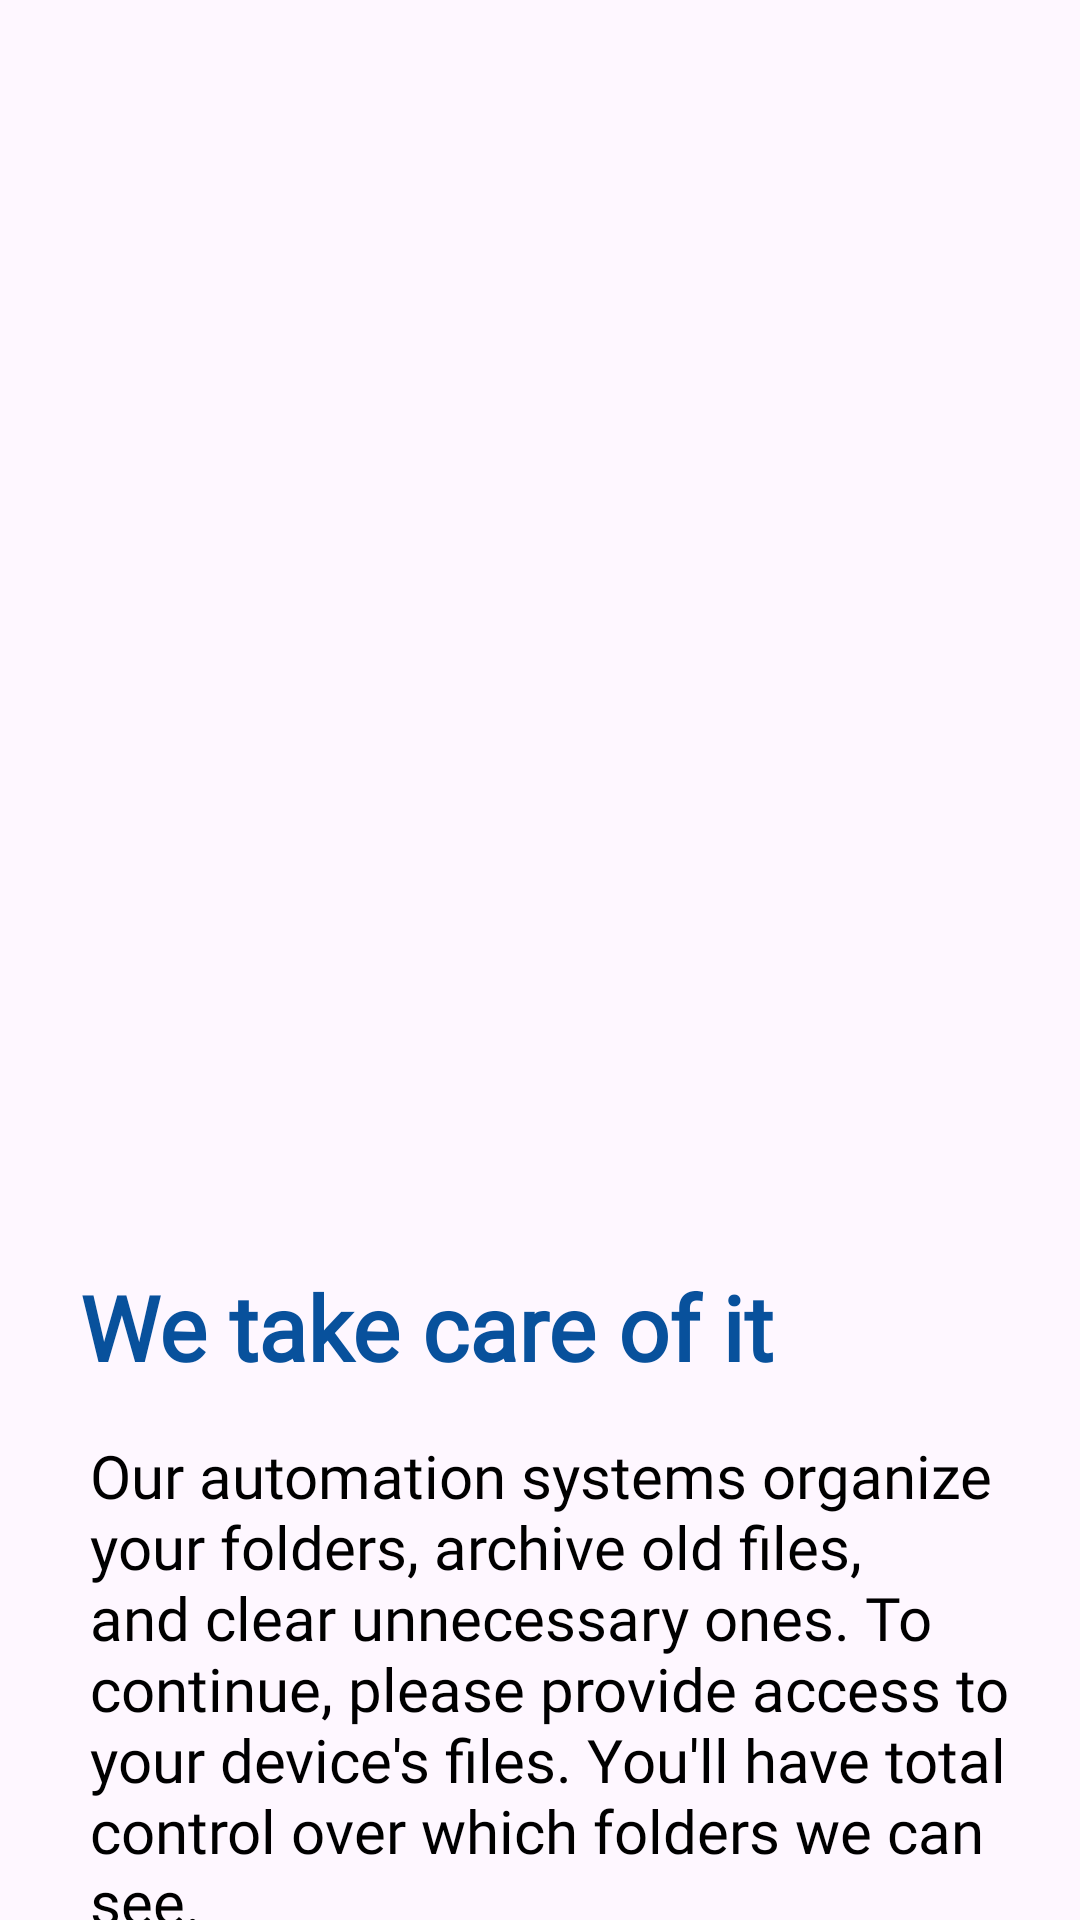

This screen was rendered from an Android layout file. Write that file and the resources it references.
<!-- AndroidManifest.xml: application theme Theme.MediSight -->
<!-- res/layout/activity_user_permission.xml -->
<?xml version="1.0" encoding="utf-8"?>
<androidx.constraintlayout.widget.ConstraintLayout
    xmlns:android="http://schemas.android.com/apk/res/android"
    xmlns:app="http://schemas.android.com/apk/res-auto"
    xmlns:tools="http://schemas.android.com/tools"
    android:layout_width="match_parent"
    android:layout_height="match_parent"
    tools:context=".ui.activity.UserPermissionActivity">

    <ImageView
        android:id="@+id/imageViewIllustration"
        android:layout_width="400dp"
        android:layout_height="360dp"
        android:layout_marginTop="32dp"
        android:contentDescription="@string/illustration_description"
        android:src="@drawable/illustration_image"
        app:layout_constraintEnd_toEndOf="parent"
        app:layout_constraintHorizontal_bias="0.5"
        app:layout_constraintStart_toStartOf="parent"
        app:layout_constraintTop_toTopOf="parent"
        tools:ignore="ImageContrastCheck,ImageContrastCheck" />

    <TextView
        android:id="@+id/tvTitle"
        android:layout_width="wrap_content"
        android:layout_height="wrap_content"
        android:layout_marginTop="30dp"
        android:text="@string/title_text"
        android:gravity="start"
        android:fontFamily="@font/poppins_bold"
        android:textColor="@color/navy"
        android:layout_marginStart="12dp"
        android:textSize="30sp"
        android:textStyle="bold"
        app:layout_constraintEnd_toEndOf="parent"
        app:layout_constraintHorizontal_bias="0.126"
        app:layout_constraintStart_toStartOf="parent"
        app:layout_constraintTop_toBottomOf="@id/imageViewIllustration" />

    <TextView
        android:id="@+id/tvSubtitle"
        android:layout_width="0dp"
        android:layout_height="wrap_content"
        android:text="@string/subtitle_text"
        android:textSize="20sp"
        android:textColor="@color/black"
        android:fontFamily="@font/poppins_reguler"
        android:gravity="start"
        android:layout_marginTop="16dp"
        android:layout_marginStart="30dp"
        android:layout_marginEnd="16dp"
        app:layout_constraintTop_toBottomOf="@id/tvTitle"
        app:layout_constraintStart_toStartOf="parent"
        app:layout_constraintEnd_toEndOf="parent" />

    <LinearLayout
        android:layout_width="0dp"
        android:layout_height="wrap_content"
        android:orientation="horizontal"
        android:gravity="center"
        android:layout_marginTop="110dp"
        android:layout_marginBottom="25dp"
        app:layout_constraintTop_toBottomOf="@id/tvSubtitle"
        app:layout_constraintStart_toStartOf="parent"
        app:layout_constraintEnd_toEndOf="parent">

        <com.google.android.material.button.MaterialButton
            android:id="@+id/btnSkip"
            android:layout_width="90dp"
            android:layout_height="64dp"
            android:text="@string/skip"
            android:fontFamily="@font/poppins_medium"
            android:textSize="16sp"
            style="?attr/materialButtonOutlinedStyle"
            android:layout_marginEnd="16dp" />

        <com.google.android.material.button.MaterialButton
            android:id="@+id/btnGrantAccess"
            android:layout_width="250dp"
            android:layout_height="64dp"
            android:fontFamily="@font/poppins_medium"
            android:textSize="16sp"
            android:text="@string/grant_access"
            style="@style/Widget.MaterialComponents.Button"
            android:background="@drawable/button_background"
            android:backgroundTint="@color/navy"
            android:textColor="@color/white" />
    </LinearLayout>

</androidx.constraintlayout.widget.ConstraintLayout>
<!-- resources referenced by this layout -->
<resources>
  <color name="black">#FF000000</color>
  <color name="navy">#08519C</color>
  <color name="white">#FFFFFFFF</color>
  <string name="grant_access">Grant access</string>
  <string name="illustration_description">Illustration</string>
  <string name="skip">Skip</string>
  <string name="subtitle_text">Our automation systems organize your folders, archive old files, and clear unnecessary ones. To continue, please provide access to your device\'s files. You\'ll have total control over which folders we can see.</string>
  <string name="title_text">We take care of it</string>
  <style name="Theme.MediSight" parent="Base.Theme.MediSight" />
  <style name="Base.Theme.MediSight" parent="Theme.Material3.DayNight.NoActionBar">
          <item name="colorPrimary">@color/navy</item>
          <item name="colorPrimaryContainer">@color/navy</item>
          <item name="colorPrimaryVariant">@color/navy</item>
          <item name="android:textColorPrimary">@color/black</item>
          <item name="android:textColorSecondary">@color/black</item>
          <item name="android:windowActivityTransitions">true</item>
          <item name="android:windowEnterTransition">@android:transition/explode</item>
          <item name="android:windowExitTransition">@android:transition/explode</item>
  
      </style>
</resources>
